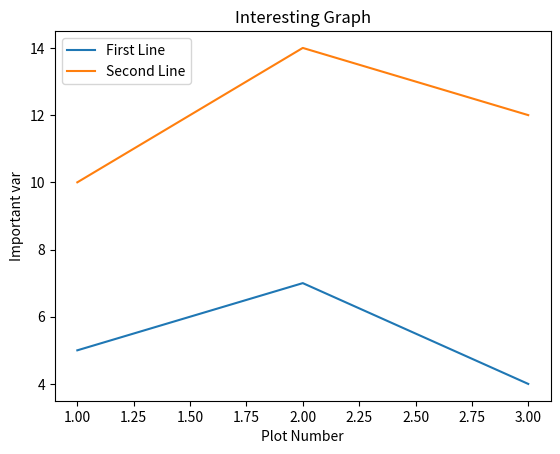

This chart was generated by the following Python code:
import matplotlib.pyplot as plt

x = [1, 2, 3]
y = [5, 7, 4]

x2 = [1, 2, 3]
y2 = [10, 14, 12]

plt.plot(x, y, label='First Line')
plt.plot(x2, y2, label='Second Line')
plt.xlabel('Plot Number')
plt.ylabel('Important var')

plt.title('Interesting Graph')
plt.legend()
plt.show()
